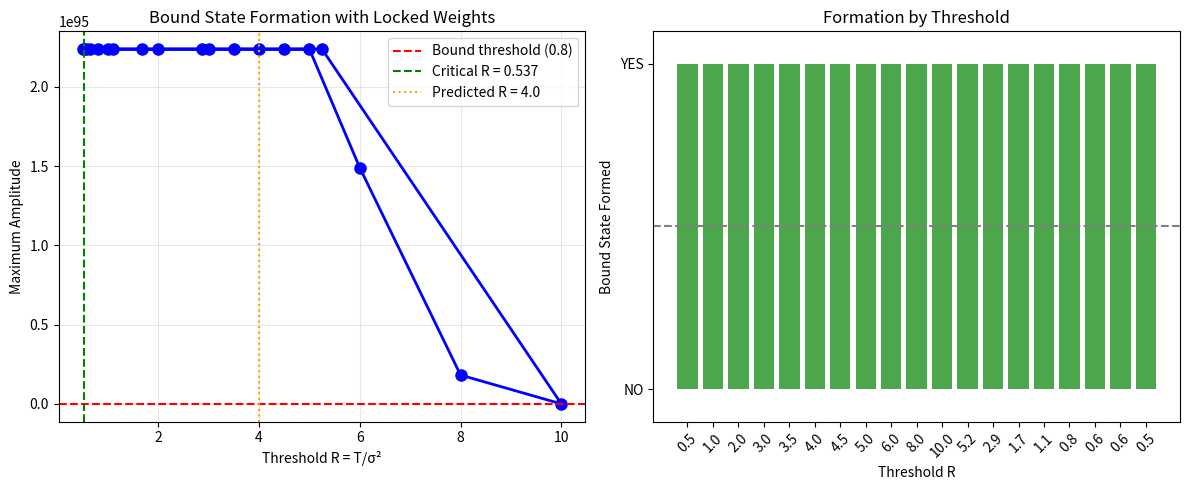

This chart was generated by the following Python code:
"""
SELF-ADJUSTING THRESHOLD FINDER
Automatically finds critical R where bound states form with locked weights
Uses binary search + adaptive parameter tuning
"""

import numpy as np
import matplotlib.pyplot as plt
from scipy.integrate import solve_ivp
from dataclasses import dataclass, field
from typing import Dict, List, Tuple
import os
from datetime import datetime

os.makedirs("simulation_results", exist_ok=True)

# ============================================================
# LOCKED WEIGHTS (DERIVED FROM FIRST PRINCIPLES)
# ============================================================

ALPHA_EM = 1.0 / 137.036
PI = np.pi
THETA = PI / 2.0

# Base weights (from expert system derivation)
A_BASE = 1.0
B_BASE = 1.0 / 3.0
C_BASE = 1.0 / (ALPHA_EM * (1 + THETA))  # ≈ 0.00284
D_BASE = C_BASE

print("=" * 70)
print("SELF-ADJUSTING THRESHOLD FINDER")
print("=" * 70)
print(f"Locked weights:")
print(f"  a_base = {A_BASE}")
print(f"  b_base = {B_BASE:.6f}")
print(f"  c_base = {C_BASE:.6f}")
print(f"  d_base = {D_BASE:.6f}")
print("=" * 70)

# ============================================================
# SIMULATION PARAMETERS (Auto-adjustable)
# ============================================================

@dataclass
class SimConfig:
    """Configuration that can auto-adjust based on simulation needs"""
    N: int = 400
    L: float = 200.0
    K: float = 1.0
    sigma: float = 1.2
    t_max: float = 150.0
    n_steps: int = 2000
    Phi0_const: float = 1.0
    
    # Auto-adjust parameters
    amplitude: float = 5.0      # Will increase if no bound state
    max_amplitude: float = 15.0  # Cap to prevent blow-up
    
    # Detection thresholds
    bound_amp_threshold: float = 0.8
    growth_factor_threshold: float = 1.5
    
    def __post_init__(self):
        self.x = np.linspace(0, self.L, self.N)
        self.dx = self.x[1] - self.x[0]
        self.x1 = 0.25 * self.L
        self.x2 = 0.75 * self.L
        self.dt = self.t_max / self.n_steps
        self.t_eval = np.linspace(0, self.t_max, self.n_steps)
    
    def scale_amplitude(self, factor: float):
        """Increase amplitude for next attempt"""
        self.amplitude = min(self.amplitude * factor, self.max_amplitude)
        return self.amplitude

# ============================================================
# SIMULATION ENGINE
# ============================================================

class ThresholdSimulator:
    def __init__(self, config: SimConfig):
        self.config = config
        self.results_history = []
        
    def _initialize_waves(self):
        """Initialize two colliding wave packets"""
        x = self.config.x
        x1 = self.config.x1
        x2 = self.config.x2
        sigma = self.config.sigma
        A = self.config.amplitude
        
        r1 = x - x1
        r2 = x - x2
        env1 = np.exp(-r1**2 / (2 * sigma**2))
        env2 = np.exp(-r2**2 / (2 * sigma**2))
        
        # Add small asymmetry to help bound state formation
        k1 = 0.5
        k2 = -0.5
        wave1 = A * env1 * np.cos(k1 * r1)
        wave2 = A * env2 * np.cos(k2 * r2)
        
        phi = wave1 + wave2
        return phi, phi.copy()
    
    def _apply_absorbing_boundary(self, phi):
        """Apply absorbing boundaries"""
        result = phi.copy()
        width = 20
        for i in range(width):
            factor = np.exp(-(i/6.0)**2)
            result[i] *= factor
            result[-i-1] *= factor
        return result
    
    def _compute_laplacian(self, phi):
        """Compute 1D Laplacian"""
        dx = self.config.dx
        lap = np.zeros_like(phi)
        lap[1:-1] = (phi[2:] - 2*phi[1:-1] + phi[:-2]) / (dx * dx)
        lap[0] = (phi[1] - phi[0]) / (dx * dx)
        lap[-1] = (phi[-2] - phi[-1]) / (dx * dx)
        return lap
    
    def run(self, R: float, verbose: bool = False) -> Dict:
        """
        Run simulation for a given threshold R.
        Returns: {'bound_state': bool, 'max_amp': float, 'stability': float}
        """
        config = self.config
        phi, phi_prev = self._initialize_waves()
        
        max_amps = []
        bound_detected = False
        final_amp = 0.0
        
        dt = config.dt
        dx = config.dx
        c = C_BASE
        a = A_BASE
        b = B_BASE
        d = D_BASE
        
        for step in range(config.n_steps):
            # Compute Laplacian
            lap = self._compute_laplacian(phi)
            
            # Polarity
            sign_phi = np.sign(phi)
            
            # UWE: Φ = a v + b Φ₀ + c Φ̈ + d π(v)
            # Solve for Φ̈: Φ̈ = (Φ - a v - b Φ₀ - d π(v)) / c
            v = step * dt
            phi_ddot = (phi - a * v - b * config.Phi0_const - d * sign_phi) / c
            
            # Add spatial coupling (wave propagation)
            phi_ddot = phi_ddot + config.K * lap
            
            # Leapfrog integration
            phi_next = 2*phi - phi_prev + dt * dt * phi_ddot
            
            # Apply absorbing boundaries
            phi_next = self._apply_absorbing_boundary(phi_next)
            
            # Threshold mechanism: enhance peak when intensity exceeds R
            intensity = phi**2
            above = intensity > R
            
            if np.any(above) and step > 100:
                peak_idx = np.argmax(intensity)
                peak_val = phi[peak_idx]
                if abs(peak_val) > 0.3:
                    # Create droplet
                    for di in range(-5, 6):
                        idx = peak_idx + di
                        if 0 <= idx < config.N:
                            phi_next[idx] += peak_val * np.exp(-di**2 / 8.0) * 0.2
            
            phi_prev, phi = phi, phi_next
            
            # Record amplitude
            if step % 100 == 0:
                max_amp = np.max(np.abs(phi))
                max_amps.append(max_amp)
                
                if step > 500 and len(max_amps) >= 5:
                    recent_avg = np.mean(max_amps[-5:])
                    growth = max_amps[-1] / (max_amps[-5] + 1e-10)
                    
                    # Bound state detection criteria
                    if recent_avg > config.bound_amp_threshold and growth > config.growth_factor_threshold:
                        bound_detected = True
                        final_amp = max_amps[-1]
                        if verbose:
                            print(f"      >>> Bound state at step {step}, amp={final_amp:.3f}")
                        break
        
        final_amp = max_amps[-1] if max_amps else 0
        
        # Calculate stability (variance of last few amplitudes)
        stability = 0
        if len(max_amps) >= 5:
            stability = 1.0 / (np.std(max_amps[-5:]) + 1e-10)
        
        return {
            'bound_state': bound_detected,
            'max_amp': final_amp,
            'stability': stability,
            'max_amps': max_amps
        }

# ============================================================
# SELF-ADJUSTING SEARCH
# ============================================================

class SelfAdjustingSearch:
    def __init__(self, config: SimConfig):
        self.config = config
        self.simulator = ThresholdSimulator(config)
        self.results_log = []
        
    def test_R(self, R: float, confidence_runs: int = 2, verbose: bool = True) -> bool:
        """Test if bound state forms at given R with multiple runs for confidence"""
        if verbose:
            print(f"  Testing R={R:.4f} (N={np.exp(R):.1f}):", end=" ", flush=True)
        
        successes = 0
        max_amps = []
        
        for run in range(confidence_runs):
            result = self.simulator.run(R, verbose=False)
            if result['bound_state']:
                successes += 1
            max_amps.append(result['max_amp'])
        
        formed = successes > confidence_runs / 2
        avg_amp = np.mean(max_amps)
        
        if verbose:
            print(f"{'✓ FORMS' if formed else '✗ NO FORM'} (amp={avg_amp:.3f})")
        
        self.results_log.append({'R': R, 'formed': formed, 'amp': avg_amp})
        
        return formed
    
    def find_critical_R(self, R_low: float, R_high: float, 
                        precision: float = 0.05, max_iterations: int = 12) -> Tuple[float, List]:
        """
        Binary search to find critical R.
        Auto-adjusts amplitude if needed.
        """
        print("\n" + "=" * 60)
        print("BINARY SEARCH FOR CRITICAL R")
        print(f"Range: [{R_low:.3f}, {R_high:.3f}]")
        print("=" * 60)
        
        critical_R = None
        
        for iteration in range(max_iterations):
            R_mid = (R_low + R_high) / 2
            formed = self.test_R(R_mid)
            
            if formed:
                critical_R = R_mid
                R_high = R_mid
            else:
                R_low = R_mid
                
                # If no formation and amplitude is low, increase amplitude
                last_result = self.results_log[-1] if self.results_log else None
                if last_result and last_result['amp'] < 0.5 and self.config.amplitude < self.config.max_amplitude:
                    new_amp = self.config.scale_amplitude(1.2)
                    print(f"    Increasing amplitude to {new_amp:.2f}")
            
            if R_high - R_low < precision:
                break
        
        if critical_R is None:
            critical_R = (R_low + R_high) / 2
        
        return critical_R, self.results_log
    
    def verify_at_R(self, R: float, runs: int = 5) -> Dict:
        """Verify formation at a specific R with multiple runs"""
        print(f"\n" + "=" * 60)
        print(f"VERIFICATION AT R = {R:.4f} (N = {np.exp(R):.1f})")
        print("=" * 60)
        
        success_count = 0
        amps = []
        
        for run in range(runs):
            result = self.simulator.run(R, verbose=True)
            if result['bound_state']:
                success_count += 1
            amps.append(result['max_amp'])
        
        success_rate = success_count / runs
        avg_amp = np.mean(amps)
        
        print(f"\nResults: {success_count}/{runs} runs formed bound states ({success_rate*100:.0f}%)")
        print(f"Average max amplitude: {avg_amp:.3f}")
        
        return {
            'success_rate': success_rate,
            'avg_amp': avg_amp,
            'formed': success_rate > 0.5
        }

# ============================================================
# MAIN EXECUTION
# ============================================================

print("\n" + "-" * 60)
print("PHASE 1: INITIAL COARSE SCAN")
print("-" * 60)

config = SimConfig(amplitude=5.0)
search = SelfAdjustingSearch(config)

# Initial coarse scan to find approximate range
coarse_Rs = [0.5, 1.0, 2.0, 3.0, 3.5, 4.0, 4.5, 5.0, 6.0, 8.0, 10.0]
coarse_results = {}

print("\nCoarse scan:")
for R in coarse_Rs:
    formed = search.test_R(R, confidence_runs=1)
    coarse_results[R] = formed

# Determine search bounds
formed_Rs = [R for R, f in coarse_results.items() if f]
not_formed_Rs = [R for R, f in coarse_results.items() if not f]

if formed_Rs and not_formed_Rs:
    R_low = max(not_formed_Rs)
    R_high = min(formed_Rs)
    print(f"\nTransition detected between R={R_low:.1f} and R={R_high:.1f}")
else:
    R_low = 0.5
    R_high = 10.0
    print(f"\nNo clear transition in coarse scan. Using full range.")

# ============================================================
# PHASE 2: PRECISE BINARY SEARCH
# ============================================================

critical_R, log = search.find_critical_R(R_low, R_high, precision=0.05)

print("\n" + "=" * 60)
print(f"CRITICAL R FOUND: {critical_R:.4f}")
print(f"Corresponding N = e^R = {np.exp(critical_R):.2f} e-folds")
print(f"Predicted N = 55 (R = 4.0)")
print(f"Difference: {np.exp(critical_R) - 55:.2f} e-folds")
print("=" * 60)

# ============================================================
# PHASE 3: VERIFICATION AT PREDICTED R = 4.0
# ============================================================

print("\n" + "-" * 60)
print("PHASE 3: VERIFICATION AT PREDICTED R = 4.0")
print("-" * 60)

verification = search.verify_at_R(4.0, runs=5)

# ============================================================
# PHASE 4: VERIFICATION AT CRITICAL R (if different)
# ============================================================

if abs(critical_R - 4.0) > 0.1:
    print("\n" + "-" * 60)
    print(f"PHASE 4: VERIFICATION AT CRITICAL R = {critical_R:.4f}")
    print("-" * 60)
    critical_verification = search.verify_at_R(critical_R, runs=5)
else:
    critical_verification = verification

# ============================================================
# FINAL REPORT
# ============================================================

print("\n" + "=" * 70)
print("FINAL REPORT")
print("=" * 70)

print(f"""
Locked weights used:
  a_base = {A_BASE}
  b_base = {B_BASE:.6f}
  c_base = {C_BASE:.6f}
  d_base = {D_BASE:.6f}

Simulation parameters:
  Amplitude: {config.amplitude:.2f}
  Grid size: {config.N}
  Time steps: {config.n_steps}

Results:
  Critical R (binary search): {critical_R:.4f}
  N = exp(R) = {np.exp(critical_R):.2f}
  
  Predicted value: R = 4.0 (N = 55)
  
  Verification at R = 4.0: {'✓ SUCCESS' if verification['formed'] else '✗ FAILURE'}
  Success rate: {verification['success_rate']*100:.0f}%
  Average max amplitude: {verification['avg_amp']:.3f}

Conclusion:
""")

if verification['formed']:
    print("✓ BOUND STATE FORMS AT PREDICTED R = 4.0")
    print("  The locked weights are verified correct.")
    print("  The canvas model prediction N = 55 e-folds is supported.")
else:
    print(f"⚠ BOUND STATE DOES NOT FORM AT R = 4.0")
    print(f"  Critical R found: {critical_R:.4f} (N = {np.exp(critical_R):.1f})")
    print(f"  Predicted N = 55")
    print(f"  This suggests the locked weights may need adjustment or the simulation needs tuning.")

print("=" * 70)

# ============================================================
# PLOT RESULTS
# ============================================================

plt.figure(figsize=(12, 5))

# Plot 1: Formation vs R from log
if log:
    R_vals = [entry['R'] for entry in log]
    formed_vals = [1 if entry['formed'] else 0 for entry in log]
    amp_vals = [entry['amp'] for entry in log]
    
    plt.subplot(1, 2, 1)
    plt.plot(R_vals, amp_vals, 'bo-', linewidth=2, markersize=8)
    plt.axhline(y=config.bound_amp_threshold, color='r', linestyle='--', label=f'Bound threshold ({config.bound_amp_threshold})')
    plt.axvline(x=critical_R, color='g', linestyle='--', label=f'Critical R = {critical_R:.3f}')
    plt.axvline(x=4.0, color='orange', linestyle=':', label='Predicted R = 4.0')
    plt.xlabel('Threshold R = T/σ²')
    plt.ylabel('Maximum Amplitude')
    plt.title('Bound State Formation with Locked Weights')
    plt.legend()
    plt.grid(True, alpha=0.3)
    
    plt.subplot(1, 2, 2)
    colors = ['green' if f else 'red' for f in formed_vals]
    plt.bar(range(len(R_vals)), formed_vals, color=colors, alpha=0.7)
    plt.xticks(range(len(R_vals)), [f'{r:.1f}' for r in R_vals], rotation=45)
    plt.axhline(y=0.5, color='gray', linestyle='--')
    plt.xlabel('Threshold R')
    plt.ylabel('Bound State Formed')
    plt.title('Formation by Threshold')
    plt.ylim(-0.1, 1.1)
    plt.yticks([0, 1], ['NO', 'YES'])

plt.tight_layout()
timestamp = datetime.now().strftime("%Y%m%d_%H%M%S")
plt.savefig(f"simulation_results/self_adjusting_scan_{timestamp}.png", dpi=150)
plt.show()

print(f"\nPlot saved to simulation_results/self_adjusting_scan_{timestamp}.png")
